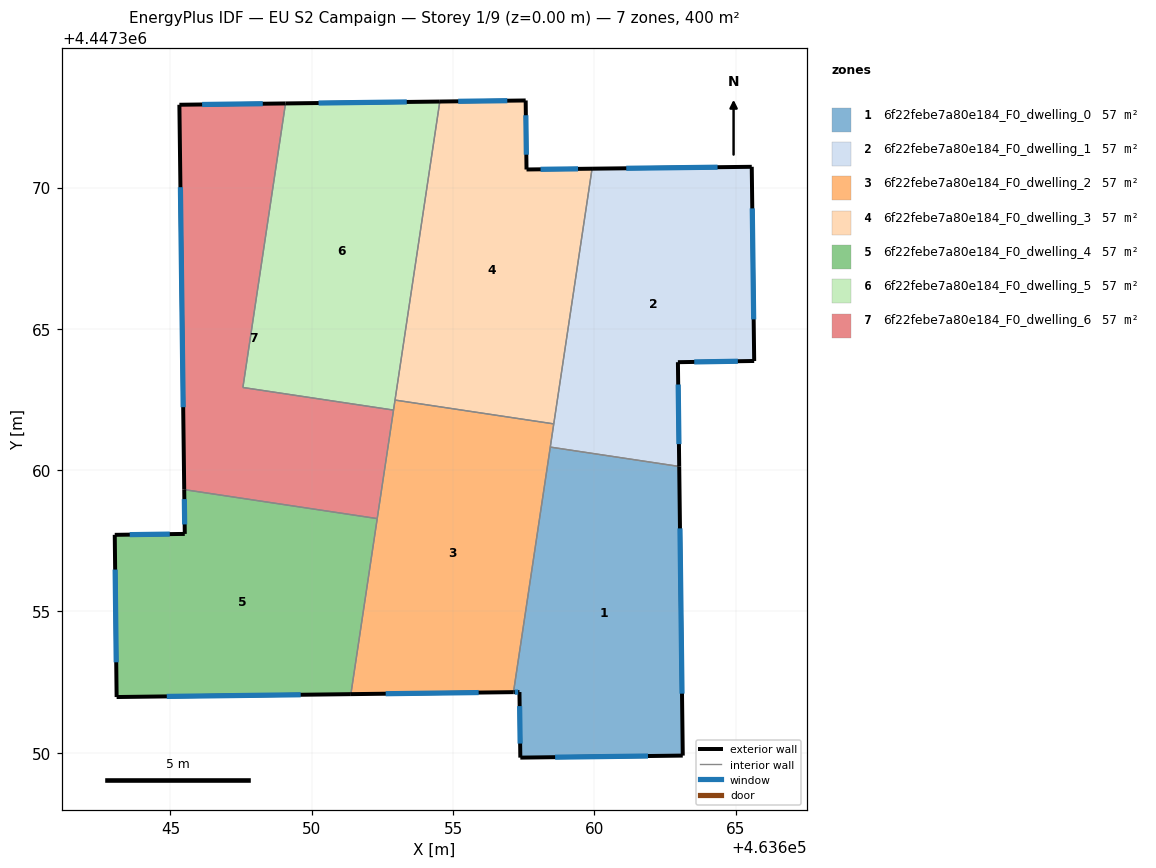
=== STOREY PLAN SPEC (per zone: floor XY polygon, exterior-wall plan segments, windows/doors) ===
zone 1: 6f22febe7a80e184_F0_dwelling_0  (57.1 m²)
  floor: (463663.00, 4447360.13) (463663.13, 4447349.90) (463657.38, 4447349.83) (463657.35, 4447352.15) (463657.14, 4447352.15) (463658.44, 4447360.82)
  exterior wall: (463657.35, 4447352.15) – (463657.38, 4447349.83)  [2.3 m]
    window: (463657.36, 4447351.65) – (463657.38, 4447350.33)  [2.3 m²]
  exterior wall: (463657.14, 4447352.15) – (463657.35, 4447352.15)  [0.2 m]
    window: (463657.19, 4447352.15) – (463657.31, 4447352.15)  [0.2 m²]
  exterior wall: (463663.13, 4447349.90) – (463663.00, 4447360.13)  [10.2 m]
    window: (463663.10, 4447352.09) – (463663.03, 4447357.94)  [10.0 m²]
  exterior wall: (463657.38, 4447349.83) – (463663.13, 4447349.90)  [5.7 m]
    window: (463658.61, 4447349.84) – (463661.90, 4447349.89)  [5.6 m²]
  interior walls: 2
zone 2: 6f22febe7a80e184_F0_dwelling_1  (57.1 m²)
  floor: (463665.57, 4447370.74) (463665.66, 4447363.86) (463662.96, 4447363.82) (463663.00, 4447360.13) (463658.44, 4447360.82) (463659.92, 4447370.67)
  exterior wall: (463665.57, 4447370.74) – (463659.92, 4447370.67)  [5.7 m]
    window: (463664.36, 4447370.72) – (463661.13, 4447370.68)  [5.5 m²]
  exterior wall: (463665.66, 4447363.86) – (463665.57, 4447370.74)  [6.9 m]
    window: (463665.64, 4447365.34) – (463665.59, 4447369.26)  [6.7 m²]
  exterior wall: (463662.96, 4447363.82) – (463665.66, 4447363.86)  [2.7 m]
    window: (463663.54, 4447363.83) – (463665.08, 4447363.85)  [2.6 m²]
  exterior wall: (463663.00, 4447360.13) – (463662.96, 4447363.82)  [3.7 m]
    window: (463662.99, 4447360.92) – (463662.97, 4447363.03)  [3.6 m²]
  interior walls: 3
zone 3: 6f22febe7a80e184_F0_dwelling_2  (57.1 m²)
  floor: (463658.57, 4447361.64) (463657.14, 4447352.15) (463651.39, 4447352.08) (463652.95, 4447362.48)
  exterior wall: (463651.39, 4447352.08) – (463657.14, 4447352.15)  [5.8 m]
    window: (463652.62, 4447352.09) – (463655.91, 4447352.13)  [5.6 m²]
  interior walls: 6
zone 4: 6f22febe7a80e184_F0_dwelling_3  (57.1 m²)
  floor: (463657.57, 4447373.08) (463657.60, 4447370.64) (463659.92, 4447370.67) (463658.57, 4447361.64) (463652.95, 4447362.48) (463654.53, 4447373.04)
  exterior wall: (463657.57, 4447373.08) – (463654.53, 4447373.04)  [3.0 m]
    window: (463656.92, 4447373.07) – (463655.18, 4447373.05)  [3.0 m²]
  exterior wall: (463657.60, 4447370.64) – (463657.57, 4447373.08)  [2.4 m]
    window: (463657.59, 4447371.16) – (463657.58, 4447372.56)  [2.4 m²]
  exterior wall: (463659.92, 4447370.67) – (463657.60, 4447370.64)  [2.3 m]
    window: (463659.42, 4447370.66) – (463658.10, 4447370.65)  [2.3 m²]
  interior walls: 3
zone 5: 6f22febe7a80e184_F0_dwelling_4  (57.1 m²)
  floor: (463652.32, 4447358.29) (463651.39, 4447352.08) (463643.10, 4447351.97) (463643.03, 4447357.71) (463645.51, 4447357.75) (463645.49, 4447359.31)
  exterior wall: (463643.10, 4447351.97) – (463651.39, 4447352.08)  [8.3 m]
    window: (463644.87, 4447351.99) – (463649.61, 4447352.05)  [8.1 m²]
  exterior wall: (463643.03, 4447357.71) – (463643.10, 4447351.97)  [5.7 m]
    window: (463643.05, 4447356.48) – (463643.08, 4447353.20)  [5.6 m²]
  exterior wall: (463645.51, 4447357.75) – (463643.03, 4447357.71)  [2.5 m]
    window: (463644.98, 4447357.74) – (463643.56, 4447357.72)  [2.4 m²]
  exterior wall: (463645.49, 4447359.31) – (463645.51, 4447357.75)  [1.6 m]
    window: (463645.49, 4447358.98) – (463645.50, 4447358.08)  [1.5 m²]
  interior walls: 2
zone 6: 6f22febe7a80e184_F0_dwelling_5  (57.1 m²)
  floor: (463654.53, 4447373.04) (463652.90, 4447362.13) (463647.57, 4447362.93) (463649.07, 4447372.98)
  exterior wall: (463654.53, 4447373.04) – (463649.07, 4447372.98)  [5.5 m]
    window: (463653.36, 4447373.03) – (463650.24, 4447372.99)  [5.4 m²]
  interior walls: 4
zone 7: 6f22febe7a80e184_F0_dwelling_6  (57.1 m²)
  floor: (463649.07, 4447372.98) (463647.57, 4447362.93) (463652.90, 4447362.13) (463652.32, 4447358.29) (463645.49, 4447359.31) (463645.32, 4447372.93)
  exterior wall: (463645.32, 4447372.93) – (463645.49, 4447359.31)  [13.6 m]
    window: (463645.35, 4447370.01) – (463645.45, 4447362.23)  [13.4 m²]
  exterior wall: (463649.07, 4447372.98) – (463645.32, 4447372.93)  [3.8 m]
    window: (463648.27, 4447372.97) – (463646.12, 4447372.94)  [3.7 m²]
  interior walls: 4

=== DERIVED (storey summary) ===
Building: EU S2 Campaign
Storey: 1 of 9  (floor level z = 0.00 m)
Storey gross floor area: 400.0 m²
Zones on this storey: 7
  - 6f22febe7a80e184_F0_dwelling_0: floor 57.1 m²; exterior wall 18.5 m (55.5 m²); 4 window(s) 18.1 m²; WWR 32.7%
  - 6f22febe7a80e184_F0_dwelling_1: floor 57.1 m²; exterior wall 18.9 m (56.7 m²); 4 window(s) 18.5 m²; WWR 32.7%
  - 6f22febe7a80e184_F0_dwelling_2: floor 57.1 m²; exterior wall 5.8 m (17.3 m²); 1 window(s) 5.6 m²; WWR 32.7%
  - 6f22febe7a80e184_F0_dwelling_3: floor 57.1 m²; exterior wall 7.8 m (23.4 m²); 3 window(s) 7.6 m²; WWR 32.7%
  - 6f22febe7a80e184_F0_dwelling_4: floor 57.1 m²; exterior wall 18.1 m (54.2 m²); 4 window(s) 17.7 m²; WWR 32.7%
  - 6f22febe7a80e184_F0_dwelling_5: floor 57.1 m²; exterior wall 5.5 m (16.4 m²); 1 window(s) 5.4 m²; WWR 32.7%
  - 6f22febe7a80e184_F0_dwelling_6: floor 57.1 m²; exterior wall 17.4 m (52.1 m²); 2 window(s) 17.0 m²; WWR 32.7%
Zone adjacency (shared interzone walls):
  - 6f22febe7a80e184_F0_dwelling_0 ↔ 6f22febe7a80e184_F0_dwelling_1
  - 6f22febe7a80e184_F0_dwelling_0 ↔ 6f22febe7a80e184_F0_dwelling_2
  - 6f22febe7a80e184_F0_dwelling_1 ↔ 6f22febe7a80e184_F0_dwelling_2
  - 6f22febe7a80e184_F0_dwelling_1 ↔ 6f22febe7a80e184_F0_dwelling_3
  - 6f22febe7a80e184_F0_dwelling_2 ↔ 6f22febe7a80e184_F0_dwelling_3
  - 6f22febe7a80e184_F0_dwelling_2 ↔ 6f22febe7a80e184_F0_dwelling_4
  - 6f22febe7a80e184_F0_dwelling_2 ↔ 6f22febe7a80e184_F0_dwelling_5
  - 6f22febe7a80e184_F0_dwelling_2 ↔ 6f22febe7a80e184_F0_dwelling_6
  - 6f22febe7a80e184_F0_dwelling_3 ↔ 6f22febe7a80e184_F0_dwelling_5
  - 6f22febe7a80e184_F0_dwelling_4 ↔ 6f22febe7a80e184_F0_dwelling_6
  - 6f22febe7a80e184_F0_dwelling_5 ↔ 6f22febe7a80e184_F0_dwelling_6